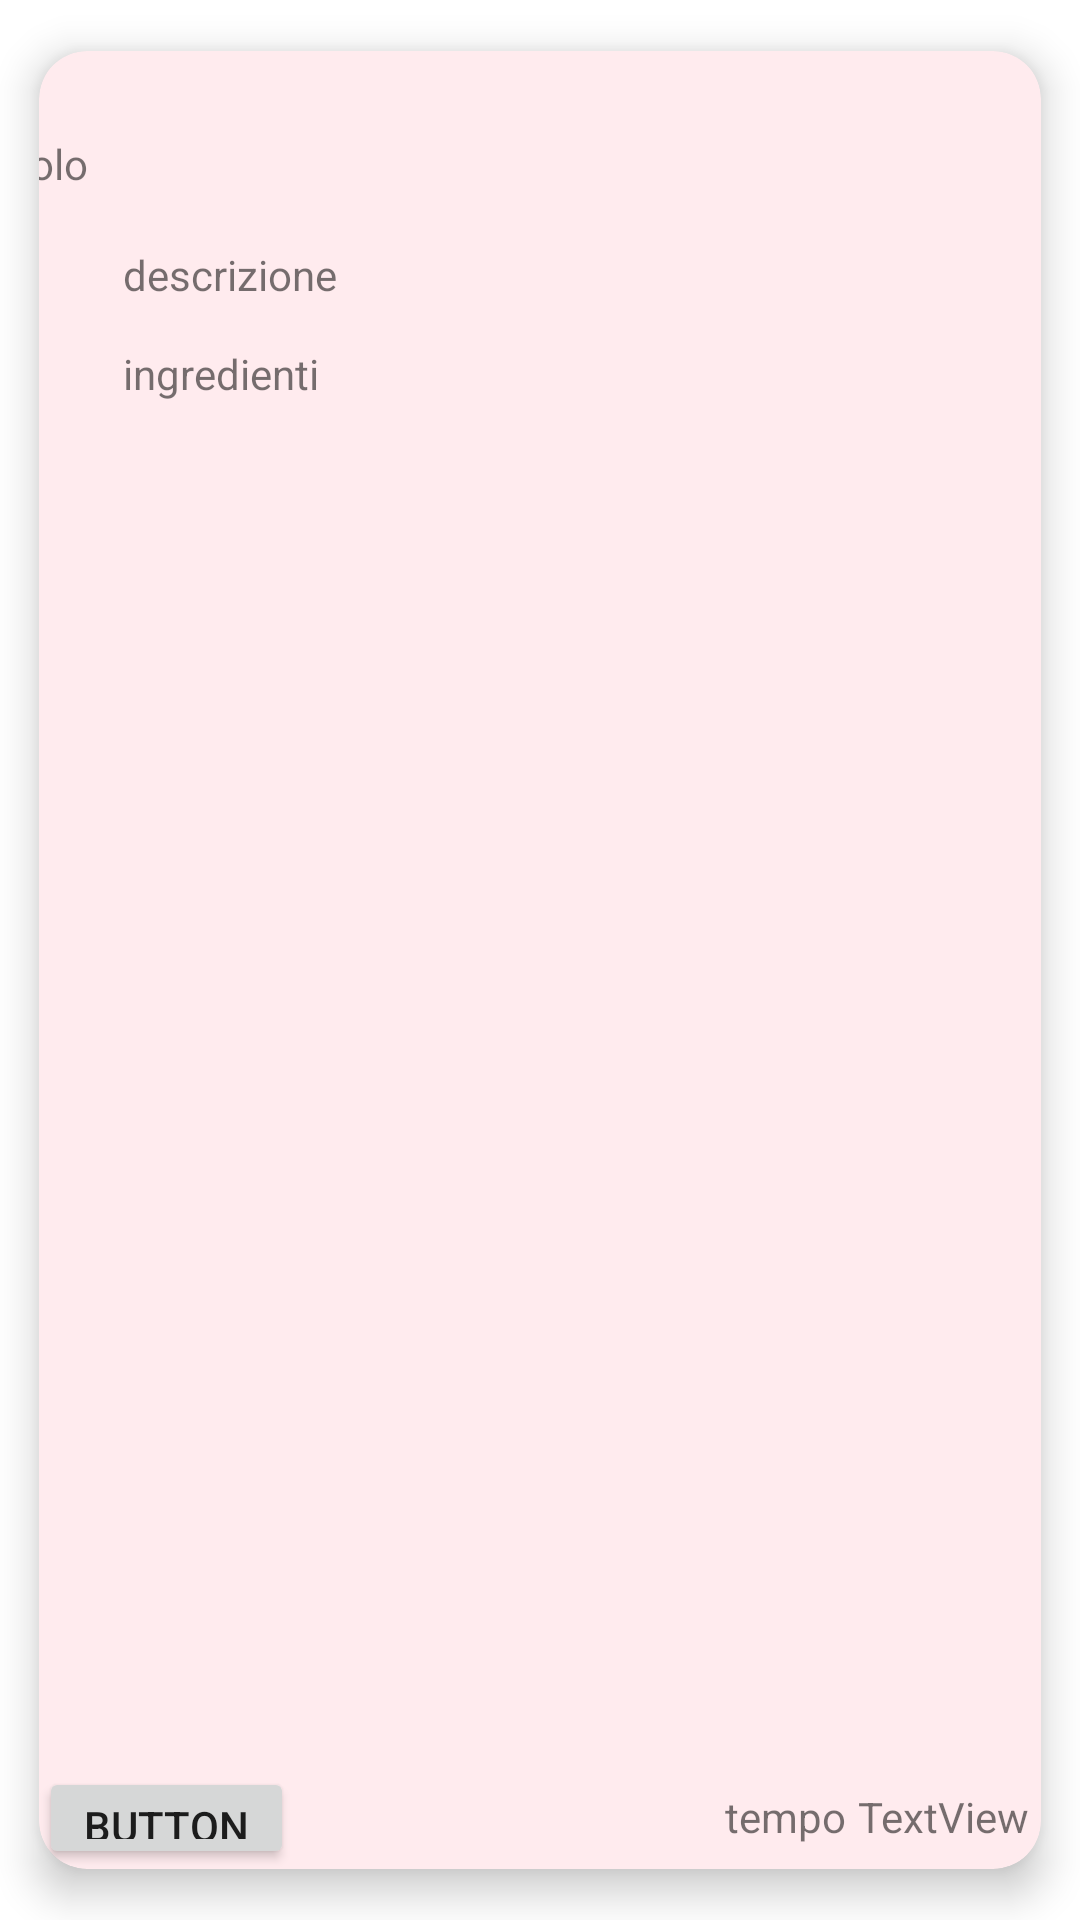

Android layout source for this screen:
<!-- AndroidManifest.xml: application theme Theme.DbTester -->
<!-- res/layout/recy_model.xml -->
<?xml version="1.0" encoding="utf-8"?>
<androidx.cardview.widget.CardView xmlns:android="http://schemas.android.com/apk/res/android"
    xmlns:app="http://schemas.android.com/apk/res-auto"
    xmlns:card_view="http://schemas.android.com/apk/res-auto"
    xmlns:tools="http://schemas.android.com/tools"
    android:id="@+id/card_view"
    android:layout_width="400dp"
    android:layout_height="200dp"
    app:layout_constraintEnd_toEndOf="parent"
    app:layout_constraintHorizontal_bias="0.5"
    app:layout_constraintStart_toStartOf="parent"
    app:layout_constraintTop_toTopOf="parent"
    card_view:cardBackgroundColor="#ffebee"
    card_view:cardCornerRadius="16dp"
    card_view:cardElevation="8dp"
    card_view:cardUseCompatPadding="true">


    <androidx.constraintlayout.widget.ConstraintLayout
        android:layout_width="match_parent"
        android:layout_height="match_parent">

        <TextView
            android:id="@+id/titolo_ricetta"
            android:layout_width="322dp"
            android:layout_height="29dp"
            android:layout_marginTop="28dp"
            android:layout_marginEnd="28dp"
            android:layout_marginRight="28dp"
            android:text="titolo"
            app:layout_constraintEnd_toEndOf="parent"
            app:layout_constraintTop_toTopOf="parent" />

        <TextView
            android:id="@+id/descrizione_ricetta"
            android:layout_width="234dp"
            android:layout_height="25dp"
            android:layout_marginTop="8dp"
            android:text="descrizione"
            app:layout_constraintEnd_toEndOf="@+id/titolo_ricetta"
            app:layout_constraintStart_toStartOf="@+id/titolo_ricetta"
            app:layout_constraintTop_toBottomOf="@+id/titolo_ricetta" />

        <TextView
            android:id="@+id/ingredienti_ricetta"
            android:layout_width="0dp"
            android:layout_height="wrap_content"
            android:layout_marginTop="8dp"
            android:text="ingredienti"
            app:layout_constraintEnd_toEndOf="@+id/descrizione_ricetta"
            app:layout_constraintStart_toStartOf="@+id/descrizione_ricetta"
            app:layout_constraintTop_toBottomOf="@+id/descrizione_ricetta" />

        <TextView
            android:id="@+id/tempo_ricetta"
            android:layout_width="wrap_content"
            android:layout_height="wrap_content"
            android:layout_marginEnd="4dp"
            android:layout_marginRight="4dp"
            android:layout_marginBottom="8dp"
            android:text="TextView"
            app:layout_constraintBottom_toBottomOf="parent"
            app:layout_constraintEnd_toEndOf="parent" />

        <TextView
            android:id="@+id/textView3"
            android:layout_width="wrap_content"
            android:layout_height="wrap_content"
            android:layout_marginEnd="4dp"
            android:layout_marginRight="4dp"
            android:fontFamily="sans-serif"
            android:text="tempo"
            app:layout_constraintEnd_toStartOf="@+id/tempo_ricetta"
            app:layout_constraintTop_toTopOf="@+id/tempo_ricetta" />

        <Button
            android:id="@+id/button_card"
            android:layout_width="85dp"
            android:layout_height="34dp"
            android:text="Button"
            app:layout_constraintBottom_toBottomOf="parent"
            app:layout_constraintStart_toStartOf="parent" />
    </androidx.constraintlayout.widget.ConstraintLayout>
</androidx.cardview.widget.CardView>
<!-- resources referenced by this layout -->
<resources>
  <style name="Theme.DbTester" parent="Theme.MaterialComponents.DayNight.DarkActionBar">
          
          <item name="colorPrimary">@color/purple_500</item>
          <item name="colorPrimaryVariant">@color/purple_700</item>
          <item name="colorOnPrimary">@color/white</item>
          
          <item name="colorSecondary">@color/teal_200</item>
          <item name="colorSecondaryVariant">@color/teal_700</item>
          <item name="colorOnSecondary">@color/black</item>
          
          <item name="android:statusBarColor" tools:targetApi="l">?attr/colorPrimaryVariant</item>
          
      </style>
  <!-- not gathered from this repository: default colours our renderer supplied (Android Studio template values) -->
  <color name="purple_500">#FF6200EE</color>
  <color name="purple_700">#FF3700B3</color>
  <color name="teal_200">#FF03DAC5</color>
  <color name="teal_700">#FF018786</color>
  <color name="black">#FF000000</color>
  <color name="white">#FFFFFFFF</color>
</resources>
